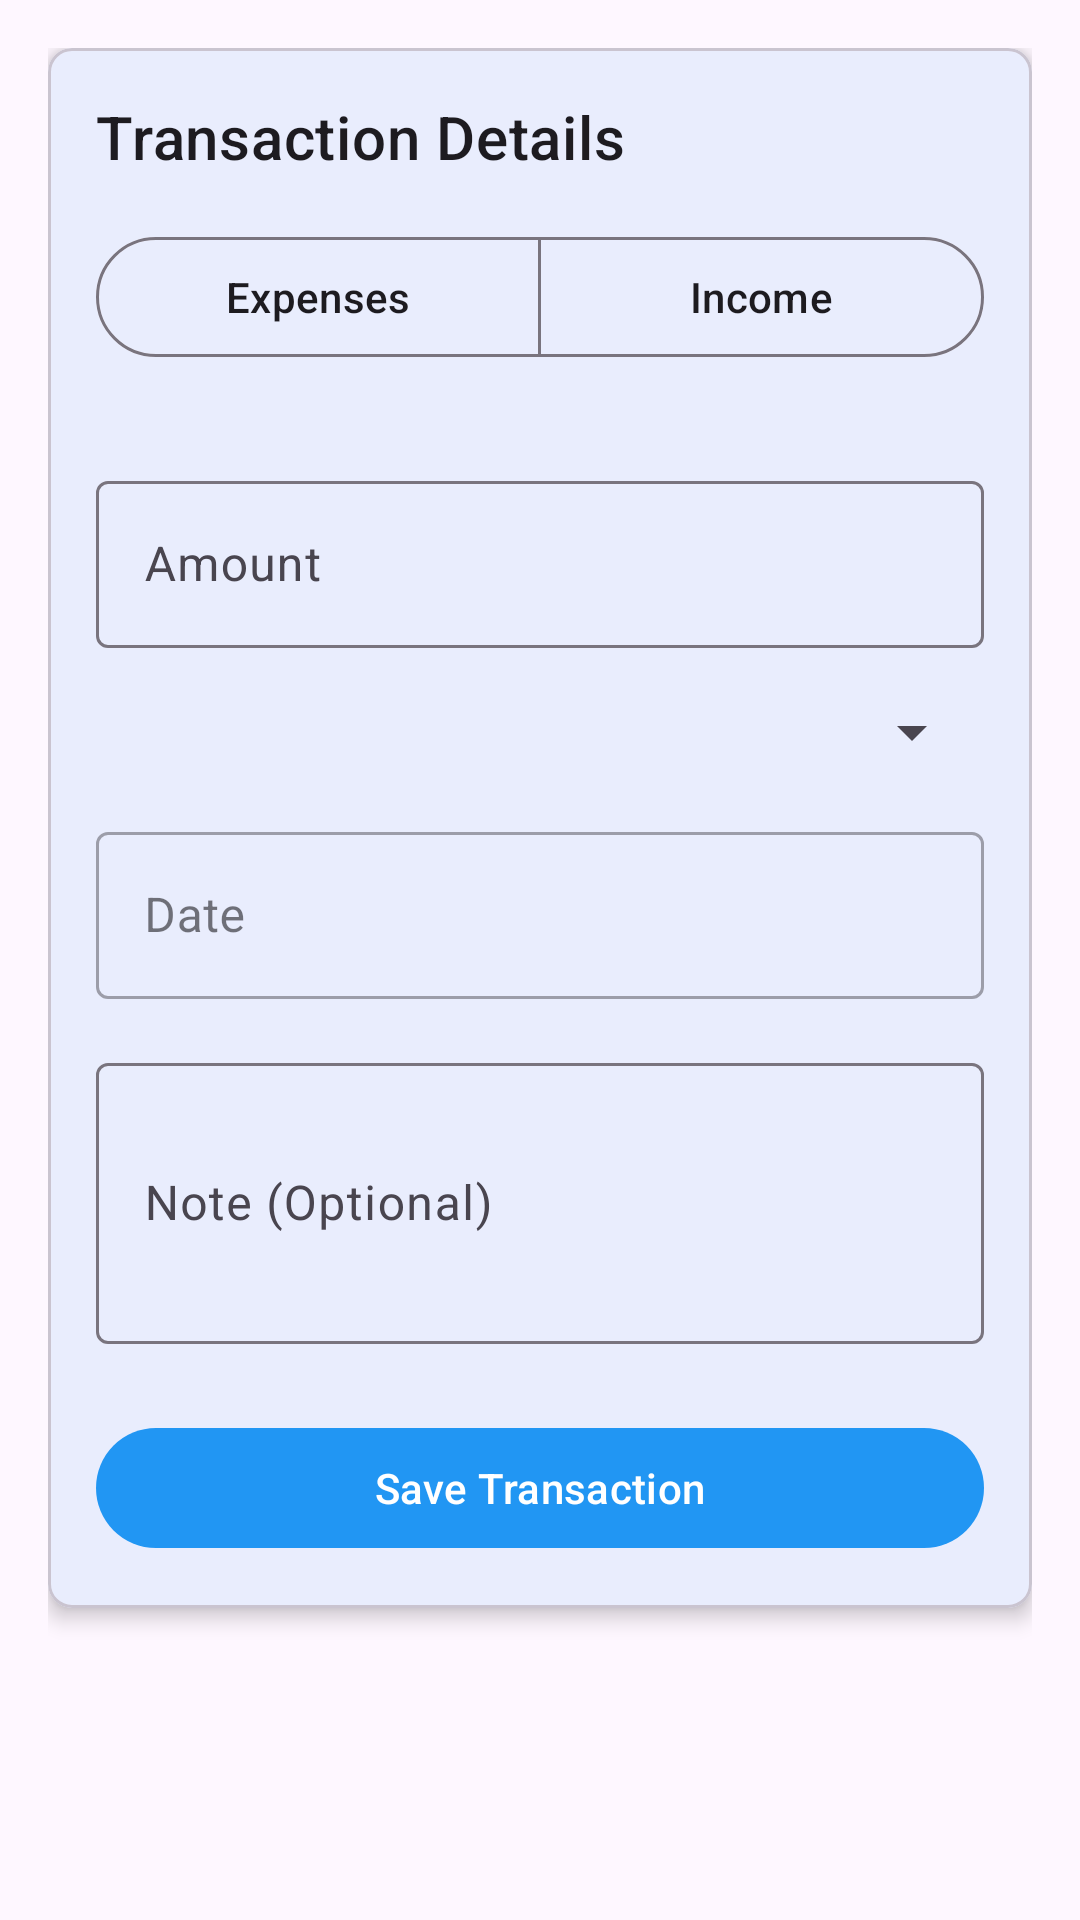

The Android layout XML behind this screen, and the referenced resources:
<!-- AndroidManifest.xml: application theme Theme.FinancialTraker -->
<!-- res/layout/fragment_add_transaction.xml -->
<?xml version="1.0" encoding="utf-8"?>
<ScrollView xmlns:android="http://schemas.android.com/apk/res/android"
    xmlns:app="http://schemas.android.com/apk/res-auto"
    android:layout_width="match_parent"
    android:layout_height="match_parent">

    <LinearLayout
        android:layout_width="match_parent"
        android:layout_height="wrap_content"
        android:orientation="vertical"
        android:padding="16dp">

        <com.google.android.material.card.MaterialCardView
            android:layout_width="match_parent"
            android:layout_height="wrap_content"
            android:layout_marginBottom="16dp"
            app:cardCornerRadius="8dp"
            app:cardElevation="4dp">

            <LinearLayout
                android:layout_width="match_parent"
                android:layout_height="wrap_content"
                android:orientation="vertical"
                android:padding="16dp">

                <TextView
                    android:layout_width="wrap_content"
                    android:layout_height="wrap_content"
                    android:text="@string/transaction_details"
                    android:textAppearance="?attr/textAppearanceHeadline6"
                    android:layout_marginBottom="16dp"/>

                <com.google.android.material.button.MaterialButtonToggleGroup
                    android:id="@+id/tgTransactionType"
                    android:layout_width="match_parent"
                    android:layout_height="wrap_content"
                    android:layout_marginBottom="16dp"
                    app:selectionRequired="true"
                    app:singleSelection="true">

                    <com.google.android.material.button.MaterialButton
                        android:id="@+id/btnExpense"
                        android:layout_width="0dp"
                        android:layout_height="wrap_content"
                        android:layout_weight="1"
                        android:text="@string/expenses"
                        android:checked="true"
                        style="?attr/materialButtonOutlinedStyle"/>

                    <com.google.android.material.button.MaterialButton
                        android:id="@+id/btnIncome"
                        android:layout_width="0dp"
                        android:layout_height="wrap_content"
                        android:layout_weight="1"
                        android:text="@string/income"
                        style="?attr/materialButtonOutlinedStyle"/>

                </com.google.android.material.button.MaterialButtonToggleGroup>

                <com.google.android.material.textfield.TextInputLayout
                    android:layout_width="match_parent"
                    android:layout_height="wrap_content"
                    android:layout_marginTop="16dp"
                    android:hint="@string/amount_hint">

                    <com.google.android.material.textfield.TextInputEditText
                        android:id="@+id/etAmount"
                        android:layout_width="match_parent"
                        android:layout_height="wrap_content"
                        android:inputType="numberDecimal"/>

                </com.google.android.material.textfield.TextInputLayout>

                <Spinner
                    android:id="@+id/spinnerCategory"
                    android:layout_width="match_parent"
                    android:layout_height="wrap_content"
                    android:layout_marginTop="16dp"/>

                <com.google.android.material.textfield.TextInputLayout
                    android:layout_width="match_parent"
                    android:layout_height="wrap_content"
                    android:layout_marginTop="16dp"
                    android:hint="@string/date_hint"
                    style="@style/Widget.MaterialComponents.TextInputLayout.OutlinedBox">

                    <com.google.android.material.textfield.TextInputEditText
                        android:id="@+id/etDate"
                        android:layout_width="match_parent"
                        android:layout_height="wrap_content"
                        android:inputType="none"
                        android:focusable="false"
                        android:clickable="true"/>

                </com.google.android.material.textfield.TextInputLayout>

                <com.google.android.material.textfield.TextInputLayout
                    android:layout_width="match_parent"
                    android:layout_height="wrap_content"
                    android:layout_marginTop="16dp"
                    android:hint="@string/note_hint">

                    <com.google.android.material.textfield.TextInputEditText
                        android:id="@+id/etNote"
                        android:layout_width="match_parent"
                        android:layout_height="wrap_content"
                        android:inputType="textMultiLine"
                        android:minLines="3"/>

                </com.google.android.material.textfield.TextInputLayout>

                <com.google.android.material.button.MaterialButton
                    android:id="@+id/btnSave"
                    android:layout_width="match_parent"
                    android:layout_height="wrap_content"
                    android:text="@string/save_transaction"
                    android:layout_marginTop="24dp"/>

            </LinearLayout>

        </com.google.android.material.card.MaterialCardView>

    </LinearLayout>

</ScrollView>
<!-- resources referenced by this layout -->
<resources>
  <string name="amount_hint">Amount</string>
  <string name="date_hint">Date</string>
  <string name="expenses">Expenses</string>
  <string name="income">Income</string>
  <string name="note_hint">Note (Optional)</string>
  <string name="save_transaction">Save Transaction</string>
  <string name="transaction_details">Transaction Details</string>
  <style name="Theme.FinancialTraker" parent="Base.Theme.FinancialTraker" />
  <style name="Base.Theme.FinancialTraker" parent="Theme.Material3.DayNight.NoActionBar">
          
          <item name="colorPrimary">@color/primary</item>
          <item name="colorPrimaryVariant">@color/primary_dark</item>
          <item name="colorOnPrimary">@color/white</item>
          
          <item name="colorSecondary">@color/accent</item>
          <item name="colorSecondaryVariant">@color/accent</item>
          <item name="colorOnSecondary">@color/black</item>
          
          <item name="android:statusBarColor">?attr/colorPrimaryVariant</item>
          
          <item name="textAppearanceHeadline6">@style/TextAppearance.MaterialComponents.Headline6</item>
          <item name="textAppearanceSubtitle1">@style/TextAppearance.MaterialComponents.Subtitle1</item>
          
          <item name="android:windowActivityTransitions">true</item>
      </style>
  <color name="primary">#2196F3</color>
  <color name="primary_dark">#1976D2</color>
  <color name="white">#FFFFFFFF</color>
  <color name="accent">#03A9F4</color>
  <color name="black">#FF000000</color>
</resources>
